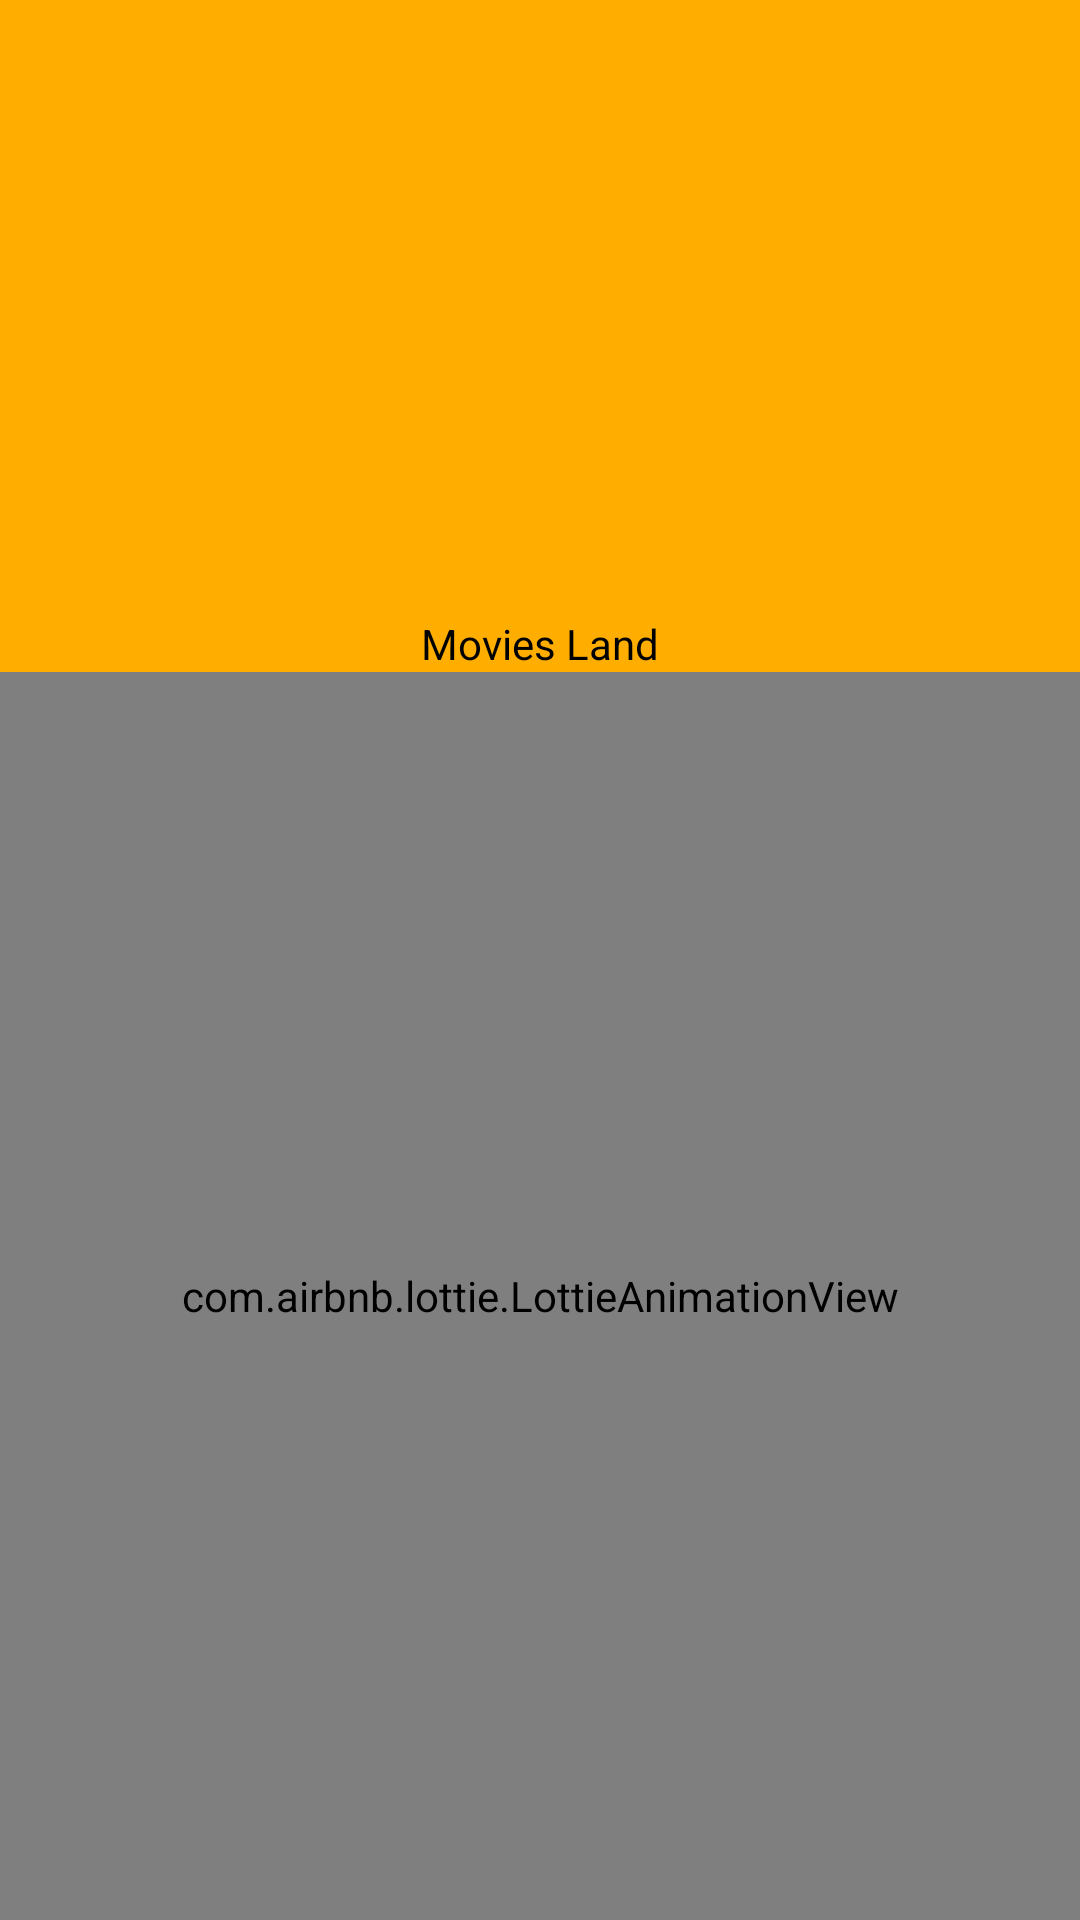

Here is an Android app screen rendered from its layout file. Give the layout XML and the strings, colors and styles it references.
<!-- AndroidManifest.xml: application theme AppTheme -->
<!-- res/layout/activity_splash_screen.xml -->
<?xml version="1.0" encoding="utf-8"?>
<androidx.constraintlayout.widget.ConstraintLayout xmlns:android="http://schemas.android.com/apk/res/android"
    xmlns:app="http://schemas.android.com/apk/res-auto"
    xmlns:tools="http://schemas.android.com/tools"
    android:layout_width="match_parent"
    android:layout_height="match_parent"
    tools:context=".view.splash_screen.SplashScreenActivity"
    android:background="@color/colorPrimary">

    <TextView
        android:id="@+id/tv_app_name"
        android:layout_width="wrap_content"
        android:layout_height="wrap_content"
        android:fontFamily="sans-serif"
        android:text="@string/app_name"
        android:textColor="@color/textColor"
        android:textSize="@dimen/_28ssp"
        app:layout_constraintBottom_toBottomOf="parent"
        app:layout_constraintLeft_toLeftOf="parent"
        app:layout_constraintRight_toRightOf="parent"
        app:layout_constraintTop_toTopOf="parent"
        app:layout_constraintVertical_bias="0.33" />

    <com.airbnb.lottie.LottieAnimationView
        android:id="@+id/lottie"
        android:layout_width="@dimen/_100sdp"
        android:layout_height="@dimen/_100sdp"
        app:layout_constraintBottom_toBottomOf="parent"
        app:layout_constraintEnd_toEndOf="parent"
        app:layout_constraintStart_toStartOf="parent"
        app:layout_constraintTop_toBottomOf="@id/tv_app_name"
        app:lottie_autoPlay="true"
        app:lottie_loop="true"
        app:lottie_rawRes="@raw/movie_loading"
        app:layout_constraintVertical_bias="0.33"/>

</androidx.constraintlayout.widget.ConstraintLayout>
<!-- resources referenced by this layout -->
<resources>
  <color name="colorPrimary">#ffae00</color>
  <color name="textColor">@android:color/black</color>
  <string name="app_name">Movies Land</string>
  <style name="AppTheme" parent="Theme.AppCompat.Light.NoActionBar">
          
          <item name="colorPrimary">@color/colorPrimary</item>
          <item name="colorPrimaryDark">@color/colorPrimaryDark</item>
          <item name="colorAccent">@color/colorAccent</item>
      </style>
  <color name="colorPrimaryDark">#ffae00</color>
  <color name="colorAccent">#ffae00</color>
</resources>
